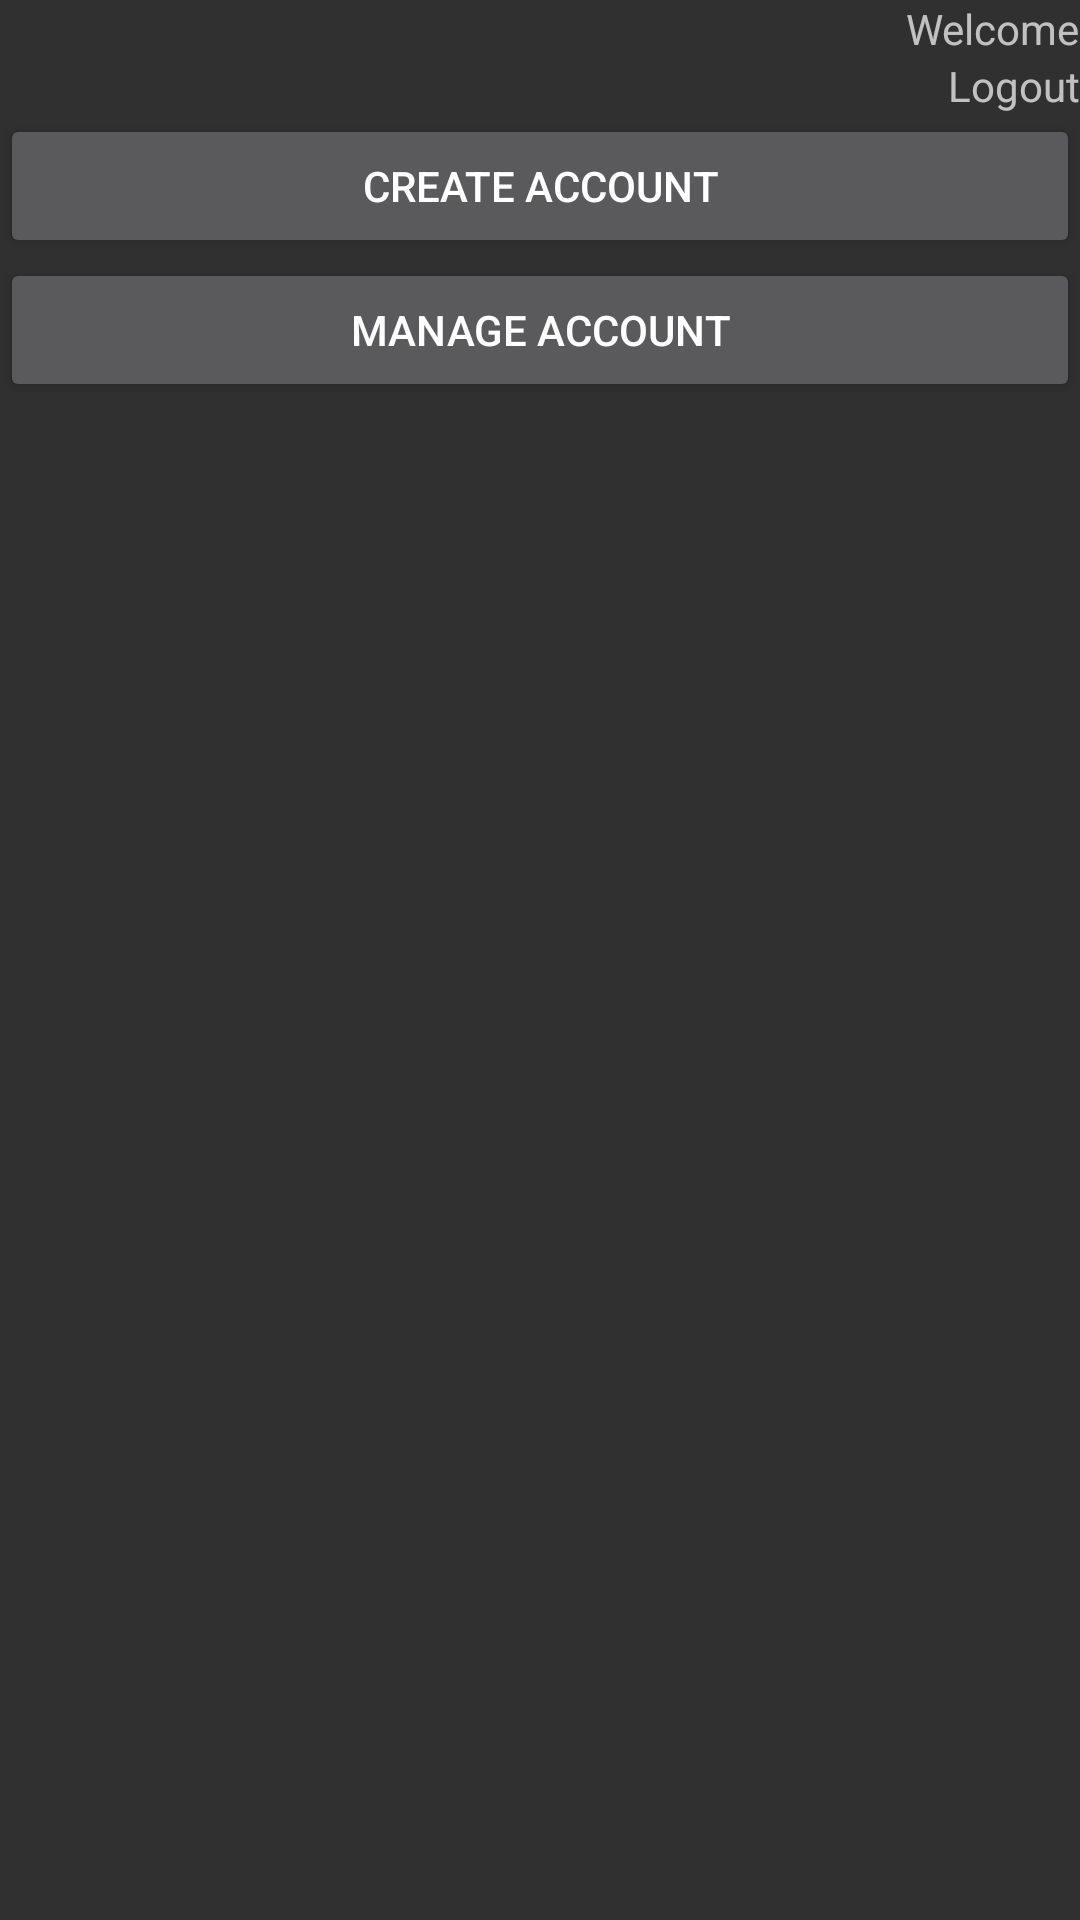

Write the Android layout XML for this screen, with the resource values it uses.
<!-- AndroidManifest.xml: application theme Theme.AppCompat.NoActionBar -->
<!-- res/layout/activity_admin_home.xml -->
<?xml version="1.0" encoding="utf-8"?>
<LinearLayout xmlns:android="http://schemas.android.com/apk/res/android"
    xmlns:app="http://schemas.android.com/apk/res-auto"
    xmlns:tools="http://schemas.android.com/tools"
    android:layout_width="match_parent"
    android:layout_height="match_parent"
    tools:context=".presentation.AdminHomeActivity"
    android:orientation="vertical">
    <TextView
        android:layout_width="wrap_content"
        android:layout_height="wrap_content"
        android:text="Welcome"
        android:layout_gravity="right"/>

    <TextView
        android:layout_width="wrap_content"
        android:layout_height="wrap_content"
        android:text="Logout"
        android:clickable="true"
        android:layout_gravity="right"
        android:onClick="clickToLogout"/>

    <Button
        android:layout_width="match_parent"
        android:layout_height="wrap_content"
        android:text="Create Account"
        android:onClick="clickToCreateAccount"/>
    <Button
        android:layout_width="match_parent"
        android:layout_height="wrap_content"
        android:text="Manage Account"
        android:onClick="clickToManageAccount"/>

</LinearLayout>
<!-- resources referenced by this layout -->
<resources>

</resources>
